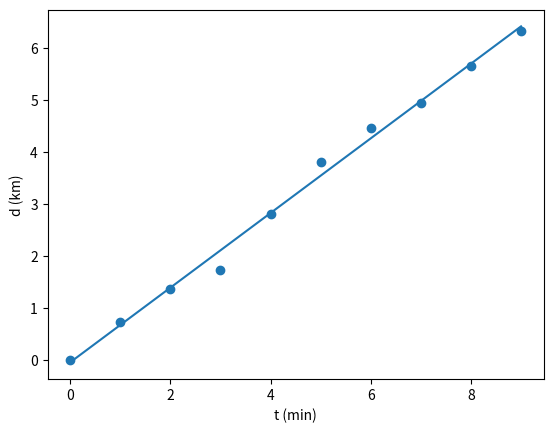

Here is the Python script that generated this plot:
import numpy as np
import matplotlib.pyplot as plt

d=np.array([0.00, 0.735, 1.363, 1.739, 2.805, 3.814, 4.458, 4.955, 5.666, 6.329])
npontos = len(d)
t = np.arange(0,npontos,1)
#Truque para não ter de alterar o código abaixo: identificar x e y corretamente
x=t
y=d

#d)  Use a função polyfit dos pacote numpy ou do pacote pylab para encontrar a reta que mais se aproxima das medições. 
z=np.polyfit (x,y,1)
print(z)
M=z[0] #declive (velocidade em Km/min)
B=z[1] #ordenada na origem

plt.scatter(x, y) #Desenho do gráfico de pontos
plt.plot(x,x*M+B) #Desenho da reta que mais se aproxima das medições
plt.xlabel("t (min)")
plt.ylabel("d (km)")
plt.show()

#Sim o declive e a ordenada na origem concordam com os valores calculados na alinea b)